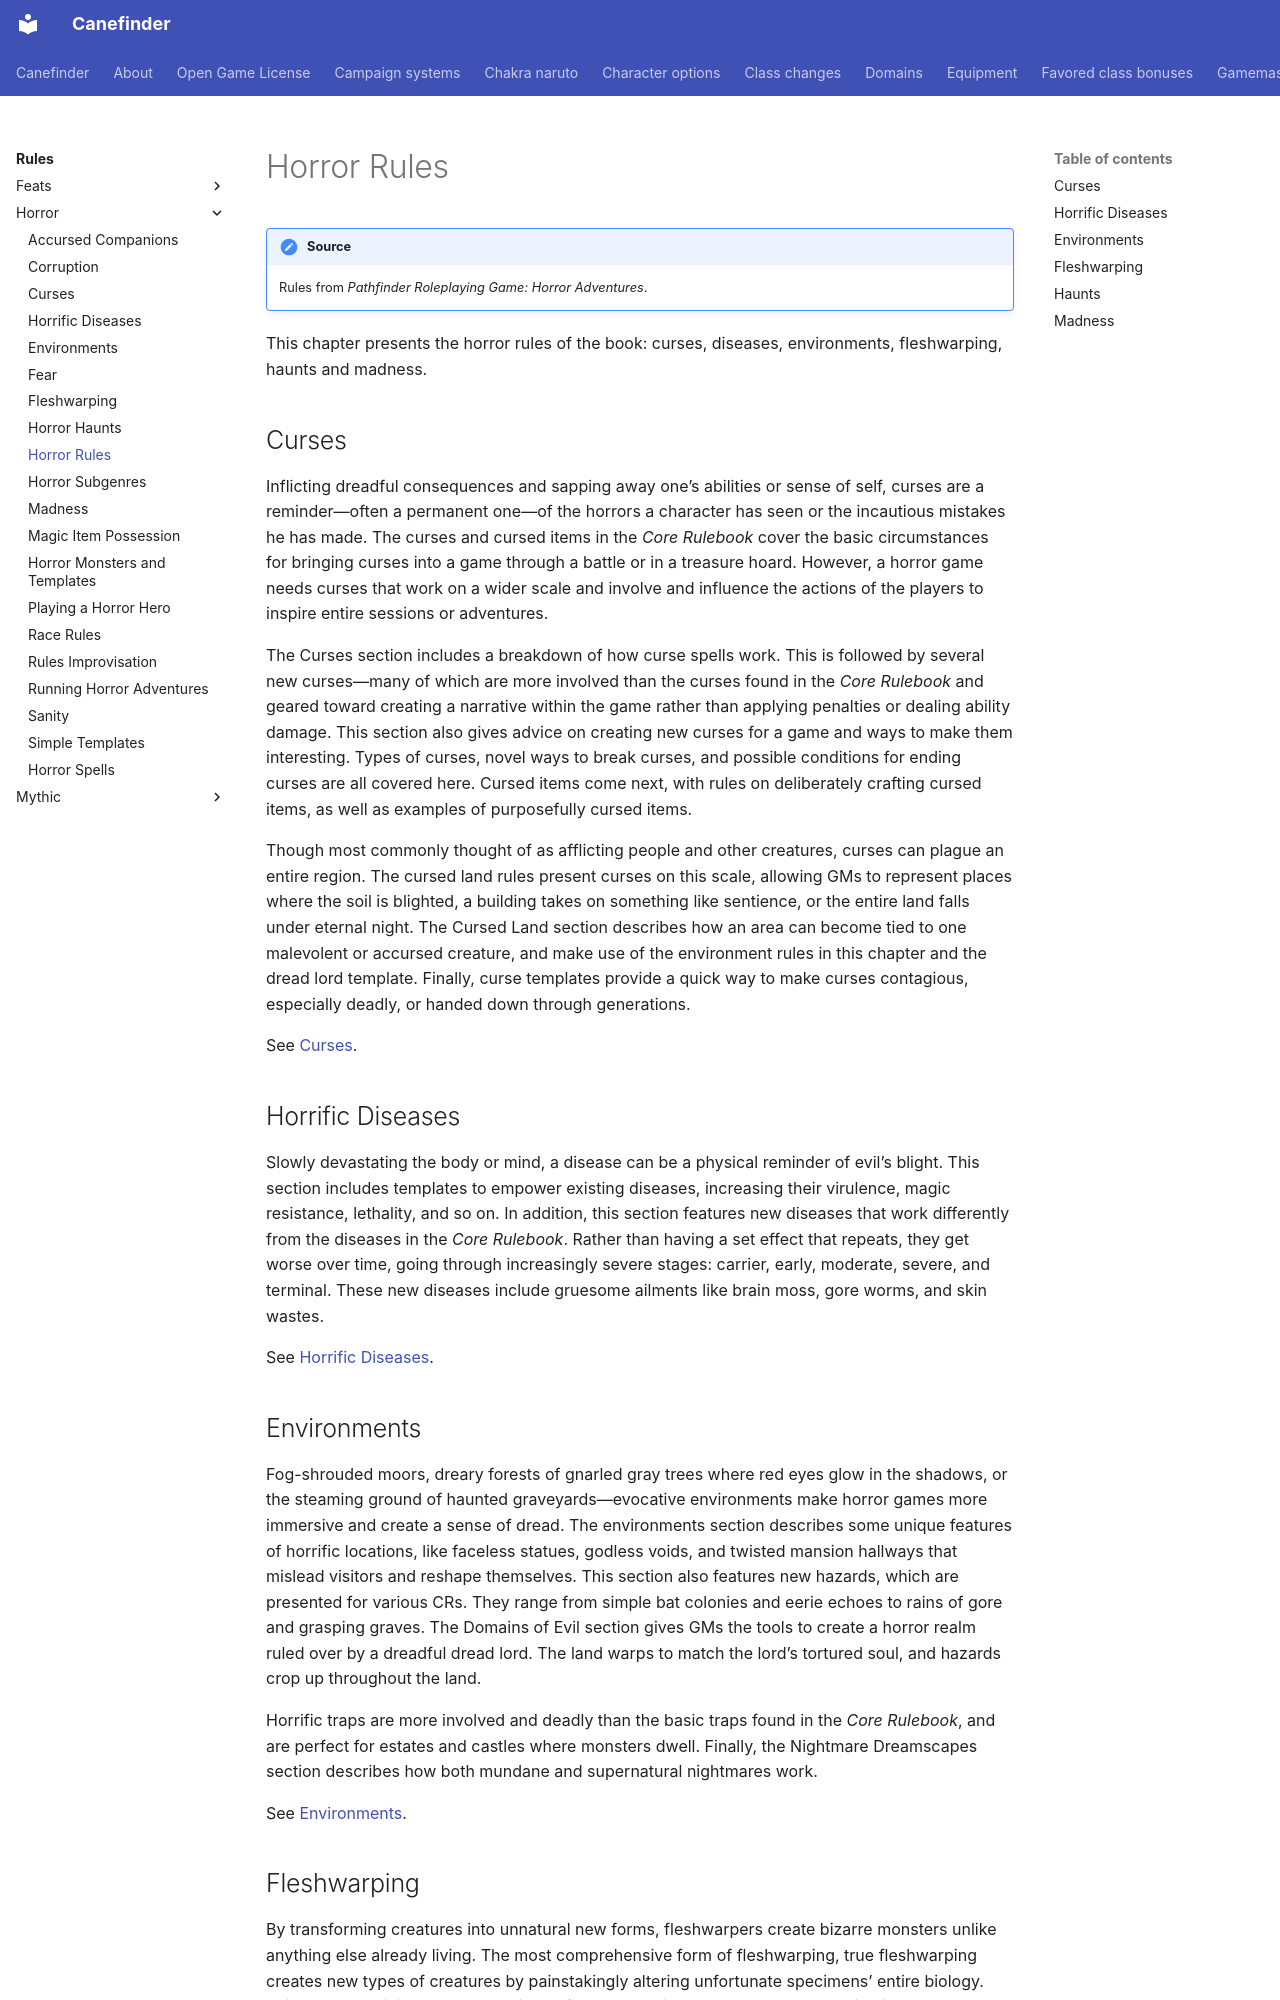

repository: canefinderhouserules/Canefinderhouserules · page: rules/horror/horror-rules/index.html · generator: mkdocs

# Horror Rules

!!! note "Source"
    Rules from *Pathfinder Roleplaying Game: Horror Adventures*.

This chapter presents the horror rules of the book: curses, diseases, environments, fleshwarping, haunts and madness.

## Curses

Inflicting dreadful consequences and sapping away one’s abilities or sense of self, curses are a reminder—often a permanent one—of the horrors a character has seen or the incautious mistakes he has made. The curses and cursed items in the *Core Rulebook* cover the basic circumstances for bringing curses into a game through a battle or in a treasure hoard. However, a horror game needs curses that work on a wider scale and involve and influence the actions of the players to inspire entire sessions or adventures.

The Curses section includes a breakdown of how curse spells work. This is followed by several new curses—many of which are more involved than the curses found in the *Core Rulebook* and geared toward creating a narrative within the game rather than applying penalties or dealing ability damage. This section also gives advice on creating new curses for a game and ways to make them interesting. Types of curses, novel ways to break curses, and possible conditions for ending curses are all covered here. Cursed items come next, with rules on deliberately crafting cursed items, as well as examples of purposefully cursed items.

Though most commonly thought of as afflicting people and other creatures, curses can plague an entire region. The cursed land rules present curses on this scale, allowing GMs to represent places where the soil is blighted, a building takes on something like sentience, or the entire land falls under eternal night. The Cursed Land section describes how an area can become tied to one malevolent or accursed creature, and make use of the environment rules in this chapter and the dread lord template. Finally, curse templates provide a quick way to make curses contagious, especially deadly, or handed down through generations.

See [Curses](curses.md).

## Horrific Diseases

Slowly devastating the body or mind, a disease can be a physical reminder of evil’s blight. This section includes templates to empower existing diseases, increasing their virulence, magic resistance, lethality, and so on. In addition, this section features new diseases that work differently from the diseases in the *Core Rulebook*. Rather than having a set effect that repeats, they get worse over time, going through increasingly severe stages: carrier, early, moderate, severe, and terminal. These new diseases include gruesome ailments like brain moss, gore worms, and skin wastes.

See [Horrific Diseases](diseases.md).

## Environments

Fog-shrouded moors, dreary forests of gnarled gray trees where red eyes glow in the shadows, or the steaming ground of haunted graveyards—evocative environments make horror games more immersive and create a sense of dread. The environments section describes some unique features of horrific locations, like faceless statues, godless voids, and twisted mansion hallways that mislead visitors and reshape themselves. This section also features new hazards, which are presented for various CRs. They range from simple bat colonies and eerie echoes to rains of gore and grasping graves. The Domains of Evil section gives GMs the tools to create a horror realm ruled over by a dreadful dread lord. The land warps to match the lord’s tortured soul, and hazards crop up throughout the land.

Horrific traps are more involved and deadly than the basic traps found in the *Core Rulebook*, and are perfect for estates and castles where monsters dwell. Finally, the Nightmare Dreamscapes section describes how both mundane and supernatural nightmares work.

See [Environments](environments.md).
